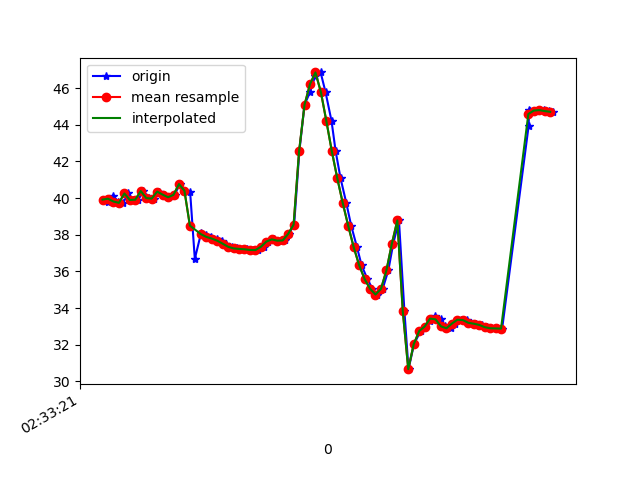

Values plotted in this chart, from the file beside it:
1617849201667, 544845226442816, 39.91338, 10.950335, -21.964527
1617849201680, 544845245673586, 39.8, 10.8, -21.95
1617849201698, 544845264904356, 40.13, 10.85, -21.24
1617849201717, 544845284135126, 39.81, 11.02, -22.09
1617849201735, 544845303365896, 39.74, 10.79, -21.76
1617849201755, 544845322596666, 40.25, 11, -21.12
1617849201772, 544845341827436, 39.89, 11.02, -21.89
1617849201791, 544845361058206, 39.91, 10.88, -21.8
1617849201810, 544845380288976, 40.38, 10.99, -20.96
1617849201830, 544845399519746, 40, 11.01, -22
1617849201849, 544845418750516, 39.97, 10.86, -21.92
1617849201867, 544845437981286, 40.35, 11.04, -21.12
1617849201886, 544845457212056, 40.19, 11.53, -21.98
1617849201905, 544845476442826, 40.04, 11.43, -22.02
1617849201924, 544845495673596, 40.17, 11.29, -21.38
1617849201943, 544845514904366, 40.76, 11.95, -21
1617849201963, 544845534135136, 40.4, 11.88, -21.57
1617849201981, 544845553365906, 40.31, 11.82, -21.22
1617849201998, 544845572596676, 36.68, 10.67, -22.06
1617849202021, 544845591827446, 38.09, 11.91, -20.35
1617849202039, 544845611058216, 37.97, 11.96, -19.95
1617849202058, 544845630288986, 37.88, 12.07, -19.54
1617849202078, 544845649519756, 37.79, 12.17, -19.14
1617849202099, 544845668750526, 37.67, 12.17, -18.73
1617849202114, 544845687981296, 37.51, 12.1, -18.41
1617849202134, 544845707212066, 37.34, 11.99, -18.21
1617849202153, 544845726442836, 37.25, 11.88, -18.13
1617849202174, 544845745673606, 37.22, 11.66, -18.24
1617849202191, 544845764904376, 37.2, 11.18, -18.63
1617849202210, 544845784135146, 37.17, 10.4, -19.41
1617849202229, 544845803365916, 37.16, 9.459, -20.78
1617849202250, 544845822596686, 37.34, 8.378, -22.77
1617849202267, 544845841827456, 37.62, 6.835, -25.3
1617849202287, 544845861058226, 37.74, 4.768, -28.38
1617849202309, 544845880288996, 37.67, 2.677, -32.02
1617849202327, 544845899519766, 37.69, 1.114, -36.11
1617849202343, 544845918750536, 38.04, 0.1188, -40.48
1617849202362, 544845937981306, 38.55, -0.8164, -44.78
1617849202381, 544845957212076, 42.54, -1.79, -52.15
1617849202400, 544845976442846, 45.09, -3.085, -52.51
1617849202420, 544845995673616, 45.77, -3.756, -55.9
1617849202439, 544846014904386, 46.65, -3.975, -59.27
1617849202459, 544846034135156, 46.85, -4.256, -63.01
1617849202477, 544846053365926, 45.78, -5.465, -66.75
1617849202499, 544846072596696, 44.2, -6.963, -70.04
1617849202514, 544846091827466, 42.55, -8.398, -72.86
1617849202532, 544846111058236, 41.08, -9.592, -75.17
1617849202553, 544846130289006, 39.73, -10.63, -76.92
1617849202571, 544846149519776, 38.49, -11.5, -78.1
1617849202592, 544846168750546, 37.33, -12.13, -78.77
1617849202609, 544846187981316, 36.34, -12.52, -78.87
1617849202630, 544846207212086, 35.58, -12.65, -78.43
1617849202649, 544846226442856, 35.05, -12.51, -77.49
1617849202667, 544846245673626, 34.74, -12.13, -76.04
1617849202686, 544846264904396, 35.04, -11.37, -73.99
1617849202707, 544846284135166, 36.05, -9.97, -71.32
1617849202725, 544846303365936, 37.51, -8.194, -67.78
1617849202746, 544846322596706, 38.78, -6.444, -63.61
1617849202766, 544846341827476, 33.82, -2.699, -55.8
1617849202781, 544846361058246, 30.66, -2.044, -55.5
1617849202801, 544846380289016, 32.02, 0.4469, -51.07
... 27 more rows
